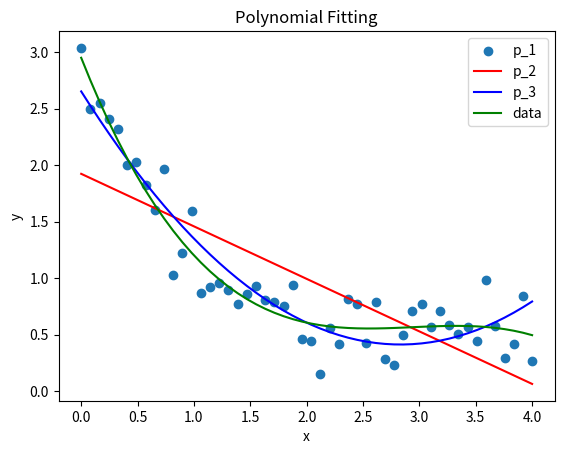

Source code (Python):
import matplotlib.pyplot as plt
import numpy as np

def func(x, a, b, c):
    return a * np.exp(-b * x) + c

xdata = np.linspace(0, 4, 50)
y = func(xdata, 2.5, 1.3, 0.5)
y_noise = 0.2 * np.random.normal(size=xdata.size)
ydata = y + y_noise

plt.scatter(xdata, ydata)

p1 = np.polyfit(xdata,ydata,1)
print(p1, np.poly1d(p1))
p2 = np.polyfit(xdata,ydata,2)
p3 = np.polyfit(xdata,ydata,3)

plt.plot(xdata, np.polyval(p1,xdata), 'r-')
plt.plot(xdata, np.polyval(p2,xdata), 'b-')
plt.plot(xdata, np.polyval(p3,xdata), 'g-')

plt.xlabel("x")
plt.ylabel("y")
plt.legend(('p_1', 'p_2', 'p_3', 'data'))
plt.title('Polynomial Fitting')
plt.savefig("polyfit.png")
plt.show()
